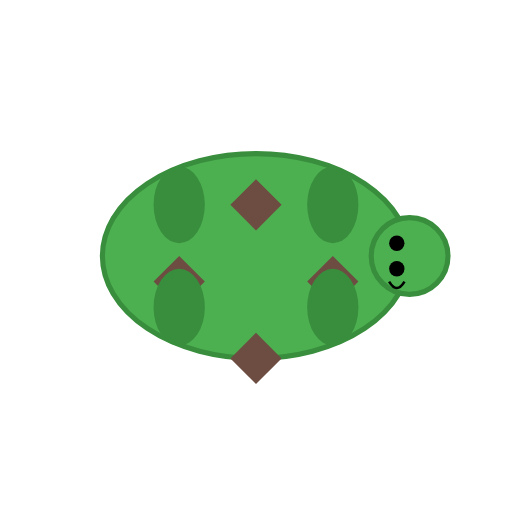
t = 0.00 s
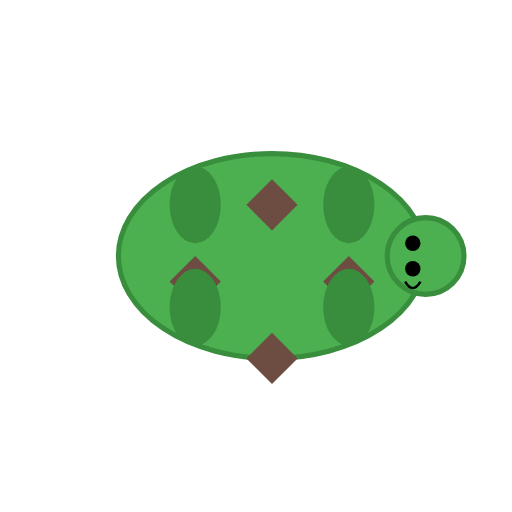
t = 0.63 s
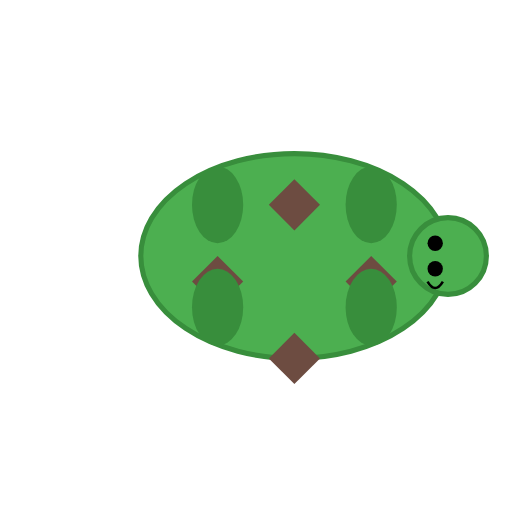
t = 1.50 s
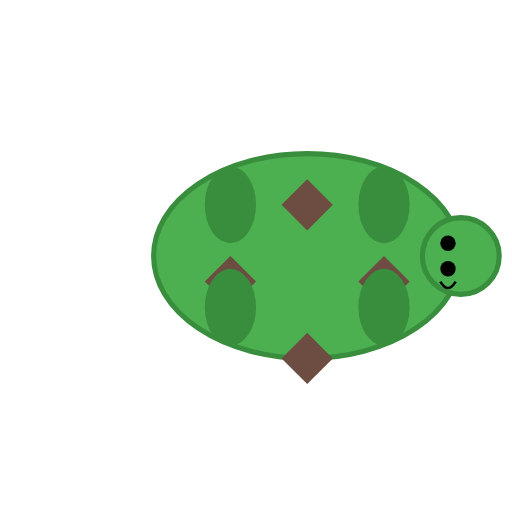
t = 2.00 s
t = 2.50 s: frame unchanged from t = 1.50 s, image omitted
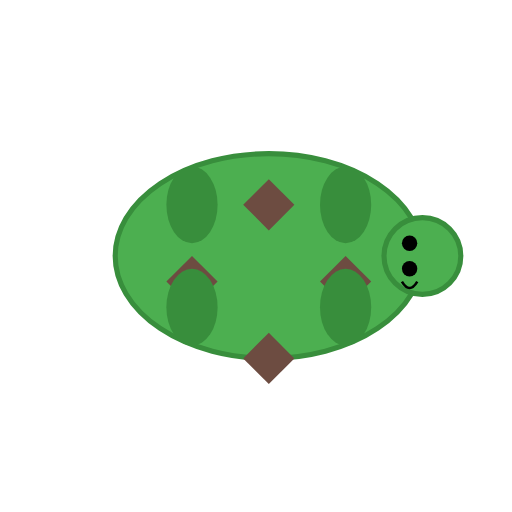
t = 3.50 s

The animated SVG that drew these frames (rendered in a browser with its animation timeline set to each time). Animation: 2 SMIL elements (animateTransform=2); one cycle of 4.00 s, repeats indefinitely.

<?xml version="1.0" encoding="UTF-8"?>
<svg width="200" height="200" viewBox="0 0 200 200" xmlns="http://www.w3.org/2000/svg" xmlns:xlink="http://www.w3.org/1999/xlink">
  <defs>
    <g id="Turtle_base_character">
      <!-- Shell -->
      <ellipse cx="100" cy="100" rx="60" ry="40" fill="#4CAF50" stroke="#388E3C" stroke-width="2" />
      <!-- Hexagonal Patterns -->
      <polygon points="100,70 110,80 100,90 90,80" fill="#6D4C41" />
      <polygon points="130,100 140,110 130,120 120,110" fill="#6D4C41" />
      <polygon points="100,130 110,140 100,150 90,140" fill="#6D4C41" />
      <polygon points="70,100 80,110 70,120 60,110" fill="#6D4C41" />
      <!-- Legs -->
      <ellipse cx="70" cy="80" rx="10" ry="15" fill="#388E3C" />
      <ellipse cx="130" cy="80" rx="10" ry="15" fill="#388E3C" />
      <ellipse cx="70" cy="120" rx="10" ry="15" fill="#388E3C" />
      <ellipse cx="130" cy="120" rx="10" ry="15" fill="#388E3C" />
      <!-- Head -->
      <circle cx="160" cy="100" r="15" fill="#4CAF50" stroke="#388E3C" stroke-width="2" />
      <!-- Eyes -->
      <circle cx="155" cy="95" r="3" fill="#000" />
      <circle cx="155" cy="105" r="3" fill="#000" />
      <!-- Mouth -->
      <path d="M152,110 Q155,115 158,110" stroke="#000" stroke-width="1" fill="none" />
    </g>
  </defs>
  <use xlink:href="#Turtle_base_character">
    <animateTransform attributeName="transform" type="translate" values="0 0; 0 10; 0 0" dur="1s" repeatCount="indefinite" />
    <animateTransform attributeName="transform" type="translate" values="0 0; 20 0; 0 0" dur="4s" repeatCount="indefinite" />
  </use>
</svg>
